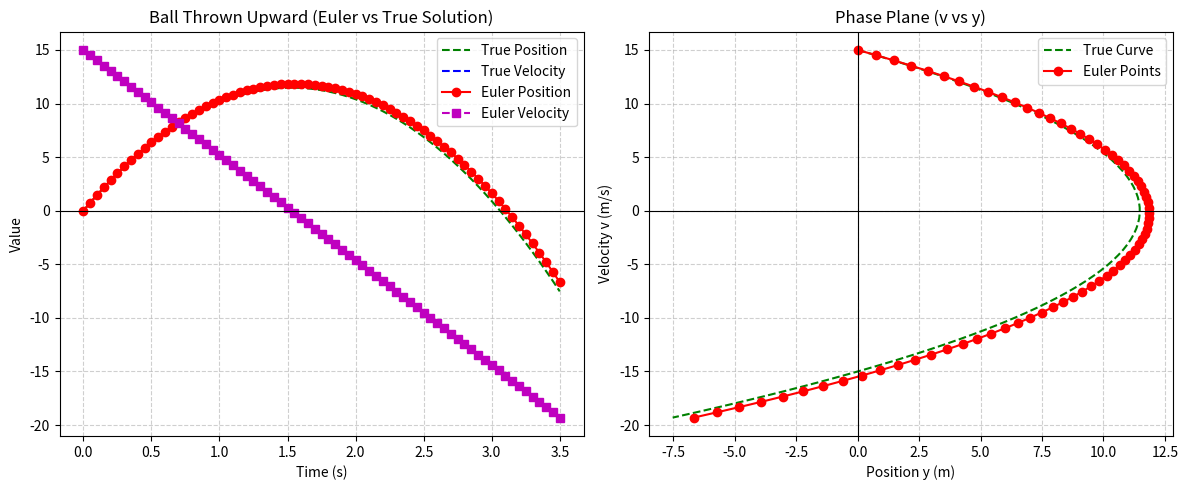

Reproduce this figure in Python.
import numpy as np
import matplotlib.pyplot as plt

# ------------------------------
# Define system: Newton's 2nd law (free fall)
# ------------------------------
def f(t, u):
    y, v = u  # position, velocity
    dy = v
    dv = -9.8  # gravity acceleration (m/s^2)
    return np.array([dy, dv])

# ------------------------------
# Euler's Method
# ------------------------------
def euler_system(f, u0, t0, h, steps):
    t = [t0]
    u = [u0]
    for _ in range(steps):
        u_next = u[-1] + h * f(t[-1], u[-1])
        t.append(t[-1] + h)
        u.append(u_next)
    return np.array(t), np.array(u)

# ------------------------------
# Parameters
# ------------------------------
u0 = np.array([0.0, 15.0])  # start at height 0, initial velocity 15 m/s upward
t0 = 0.0
h = 0.05
t_end = 3.5
steps = int((t_end - t0) / h)

# ------------------------------
# Solve using Euler
# ------------------------------
t, u = euler_system(f, u0, t0, h, steps)
y = u[:,0]
v = u[:,1]

# ------------------------------
# True analytical solution for comparison
# ------------------------------
y_true = u0[0] + u0[1]*t - 0.5*9.8*t**2
v_true = u0[1] - 9.8*t

# ------------------------------
# Visualization
# ------------------------------
fig, axes = plt.subplots(1, 2, figsize=(12, 5))

# ---- (1) Position and Velocity vs Time ----
axes[0].plot(t, y_true, 'g--', label='True Position')
axes[0].plot(t, v_true, 'b--', label='True Velocity')
axes[0].plot(t, y, 'ro-', label="Euler Position")
axes[0].plot(t, v, 'ms--', label="Euler Velocity")
axes[0].axhline(0, color='k', lw=0.8)
axes[0].set_xlabel('Time (s)')
axes[0].set_ylabel('Value')
axes[0].set_title("Ball Thrown Upward (Euler vs True Solution)")
axes[0].legend()
axes[0].grid(True, linestyle='--', alpha=0.6)

# ---- (2) Phase Plane (Velocity vs Position) ----
axes[1].plot(y_true, v_true, 'g--', label='True Curve')
axes[1].plot(y, v, 'ro-', label='Euler Points')
axes[1].axhline(0, color='k', lw=0.8)
axes[1].axvline(0, color='k', lw=0.8)
axes[1].set_xlabel('Position y (m)')
axes[1].set_ylabel('Velocity v (m/s)')
axes[1].set_title('Phase Plane (v vs y)')
axes[1].legend()
axes[1].grid(True, linestyle='--', alpha=0.6)

plt.tight_layout()
plt.show()
